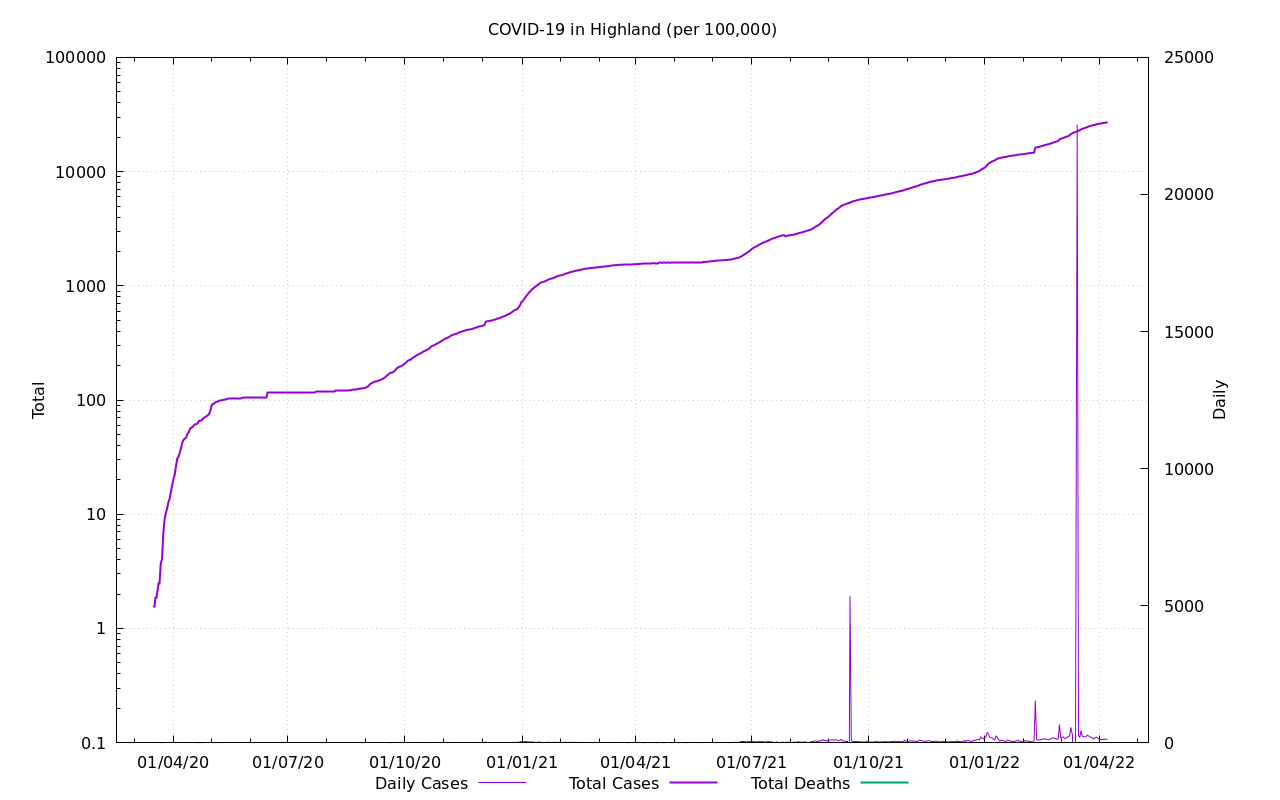

The table this chart was drawn from, first rows:
Date, Cases, Deaths, Cases Ratio, Deaths Ratio
2020-03-01, 0.0, , NaN, 
2020-03-02, 0.0, , 0.0, 
2020-03-03, 0.0, , 0.0, 
2020-03-04, 0.0, , 0.0, 
2020-03-05, 0.0, , 0.0, 
2020-03-06, 0.0, , 0.0, 
2020-03-07, , , , 
2020-03-08, , , , 
2020-03-09, , , , 
2020-03-10, , , , 
2020-03-11, , , , 
2020-03-12, , , , 
2020-03-13, , , , 
2020-03-14, , 0.0, , 0.0
2020-03-15, , 0.0, , 0.0
2020-03-16, , 0.0, , 0.0
2020-03-17, 1.554, 0.0, 0.01571, 0.0
2020-03-18, 1.554, 0.0, 0.0144, 0.0
2020-03-19, 1.865, 0.0, 0.01219, 0.0
2020-03-20, 1.865, 0.0, 0.0113, 0.0
2020-03-21, 2.486, 0.0, 0.01416, 0.0
2020-03-22, 2.486, 0.0, 0.01346, 0.0
2020-03-23, 3.729, 0.0, 0.01849, 0.0
2020-03-24, 4.04, 0.0, 0.01848, 0.0
2020-03-25, 6.837, 0.0, 0.02756, 0.0
2020-03-26, 9.012, 0.0, 0.03107, 0.0
2020-03-27, 10.25, 0.0, 0.03166, 0.0
2020-03-28, 11.19, 0.0, 0.02933, 0.0
2020-03-29, 12.74, 0.0, 0.03042, 0.0
2020-03-30, 13.67, 0.0, 0.0288, 0.0
2020-03-31, 15.85, 0.0, 0.02823, 0.0
2020-04-01, 18.02, 0.0, 0.02863, 0.0
2020-04-02, 20.2, 0.0, 0.02922, 0.0
2020-04-03, 22.37, 0.0, 0.02806, 0.0
2020-04-04, 26.41, 0.0, 0.0299, 0.0
2020-04-05, 30.76, 0.0, 0.03169, 0.0
2020-04-06, 31.7, 0.0, 0.03098, 0.0
2020-04-07, 34.8, 0.0, 0.03229, 0.0
2020-04-08, 37.91, 0.0, 0.033, 0.0
2020-04-09, 42.57, 0.0, 0.03452, 0.0
2020-04-10, 44.75, 0.0, 0.03449, 0.0
2020-04-11, 45.99, 0.0, 0.03258, 0.0
2020-04-12, 46.92, 0.0, 0.03177, 0.0
2020-04-13, 50.65, 0.0, 0.03335, 0.0
2020-04-14, 52.21, 0.0, 0.03323, 0.0
2020-04-15, 55.94, 0.0, 0.03389, 0.0
2020-04-16, 57.18, 0.0, 0.03332, 0.0
2020-04-17, 58.11, 0.0, 0.0326, 0.0
2020-04-18, 59.98, 0.0, 0.03228, 0.0
2020-04-19, 61.22, 0.0, 0.03125, 0.0
2020-04-20, 61.53, 0.0, 0.03061, 0.0
2020-04-21, 62.46, 0.0, 0.03042, 0.0
2020-04-22, 65.57, 0.0, 0.03086, 0.0
2020-04-23, 66.5, 0.0, 0.03035, 0.0
2020-04-24, 66.5, 0.0, 0.02968, 0.0
2020-04-25, 68.37, 0.0, 0.02959, 0.0
2020-04-26, 69.92, 0.0, 0.02966, 0.0
2020-04-27, 70.85, 0.0, 0.02952, 0.0
2020-04-28, 72.09, 0.0, 0.02963, 0.0
2020-04-29, 73.34, , 0.02944, 
... 709 more rows
